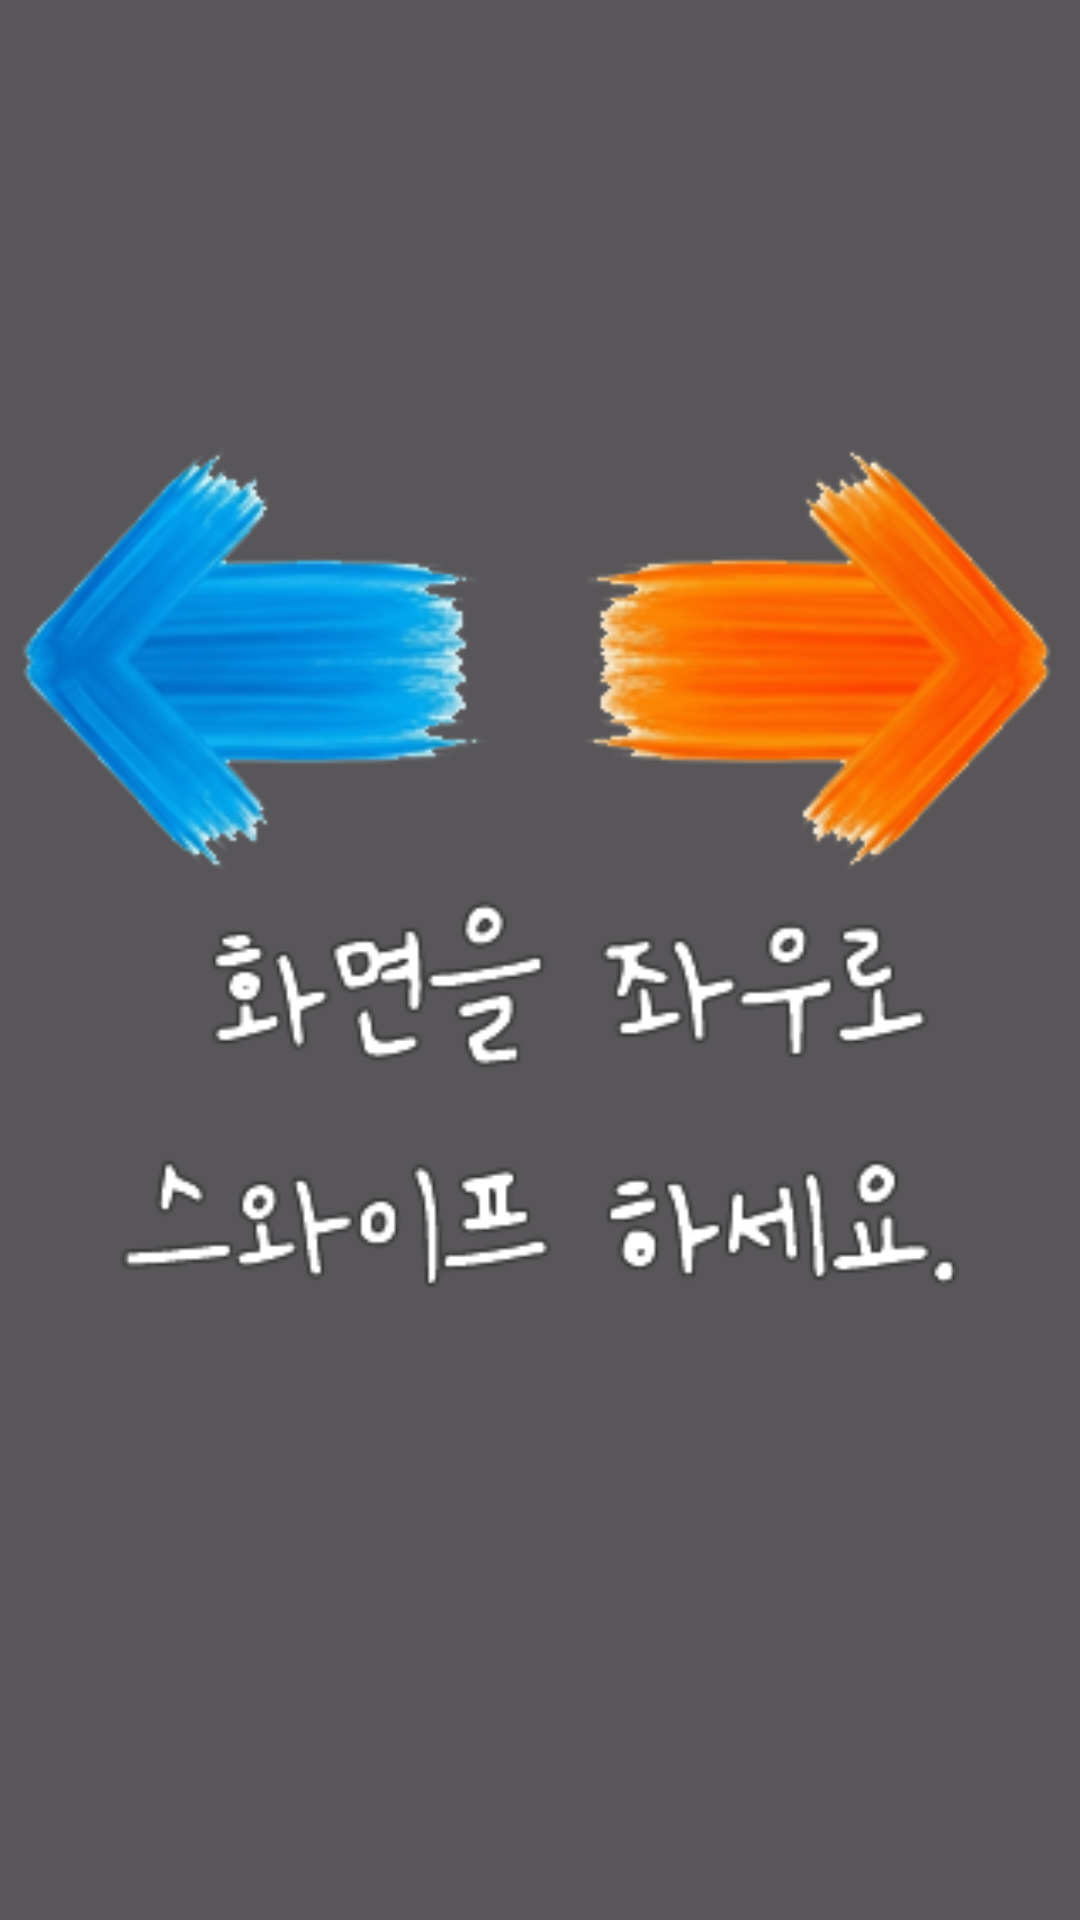

The Android layout XML behind this screen, and the referenced resources:
<!-- AndroidManifest.xml: application theme Theme.App1113 -->
<!-- res/layout/coach_mark_webview.xml -->
<?xml version="1.0" encoding="utf-8"?>
<androidx.constraintlayout.widget.ConstraintLayout xmlns:android="http://schemas.android.com/apk/res/android"
    xmlns:app="http://schemas.android.com/apk/res-auto"
    android:id="@+id/coachMarkContainer"
    android:layout_width="match_parent"
    android:layout_height="match_parent"
    android:background="#A6000000"
    android:clickable="true"
    android:focusable="true">

    <ImageView
        android:id="@+id/imageSwipeHint"
        android:layout_width="360dp"
        android:layout_height="360dp"
        android:src="@drawable/ic_swipe_gesture"
        app:layout_constraintBottom_toTopOf="@+id/guideline"
        app:layout_constraintEnd_toEndOf="parent"
        app:layout_constraintStart_toStartOf="parent"
        app:layout_constraintTop_toTopOf="parent"
        app:layout_constraintVertical_bias="0.5" />

    <androidx.constraintlayout.widget.Guideline
        android:id="@+id/guideline"
        android:layout_width="wrap_content"
        android:layout_height="wrap_content"
        android:orientation="horizontal"
        app:layout_constraintGuide_end="66dp" />

    <LinearLayout
        android:id="@+id/layoutControls"
        android:layout_width="wrap_content"
        android:layout_height="wrap_content"
        android:layout_marginBottom="16dp"
        android:gravity="center"
        android:orientation="vertical"
        app:layout_constraintBottom_toBottomOf="parent"
        app:layout_constraintEnd_toEndOf="parent"
        app:layout_constraintStart_toStartOf="parent"
        app:layout_constraintTop_toBottomOf="@id/guideline">

        
        <ImageButton
            android:id="@+id/buttonCloseCoachMark"
            android:layout_width="56dp"
            android:layout_height="56dp"
            android:background="@drawable/shape_circle_white"
            android:src="@drawable/ic_close_black"
            android:contentDescription="@string/coach_mark_close"
            android:scaleType="center" />
    </LinearLayout>

</androidx.constraintlayout.widget.ConstraintLayout>
<!-- resources referenced by this layout -->
<resources>
  <!-- drawable ic_swipe_gesture: png bitmap (drawable, 169809 bytes) -->
  <string name="coach_mark_close">그만 보기</string>
  <style name="Theme.App1113" parent="Theme.Material3.Light.NoActionBar" />
</resources>
